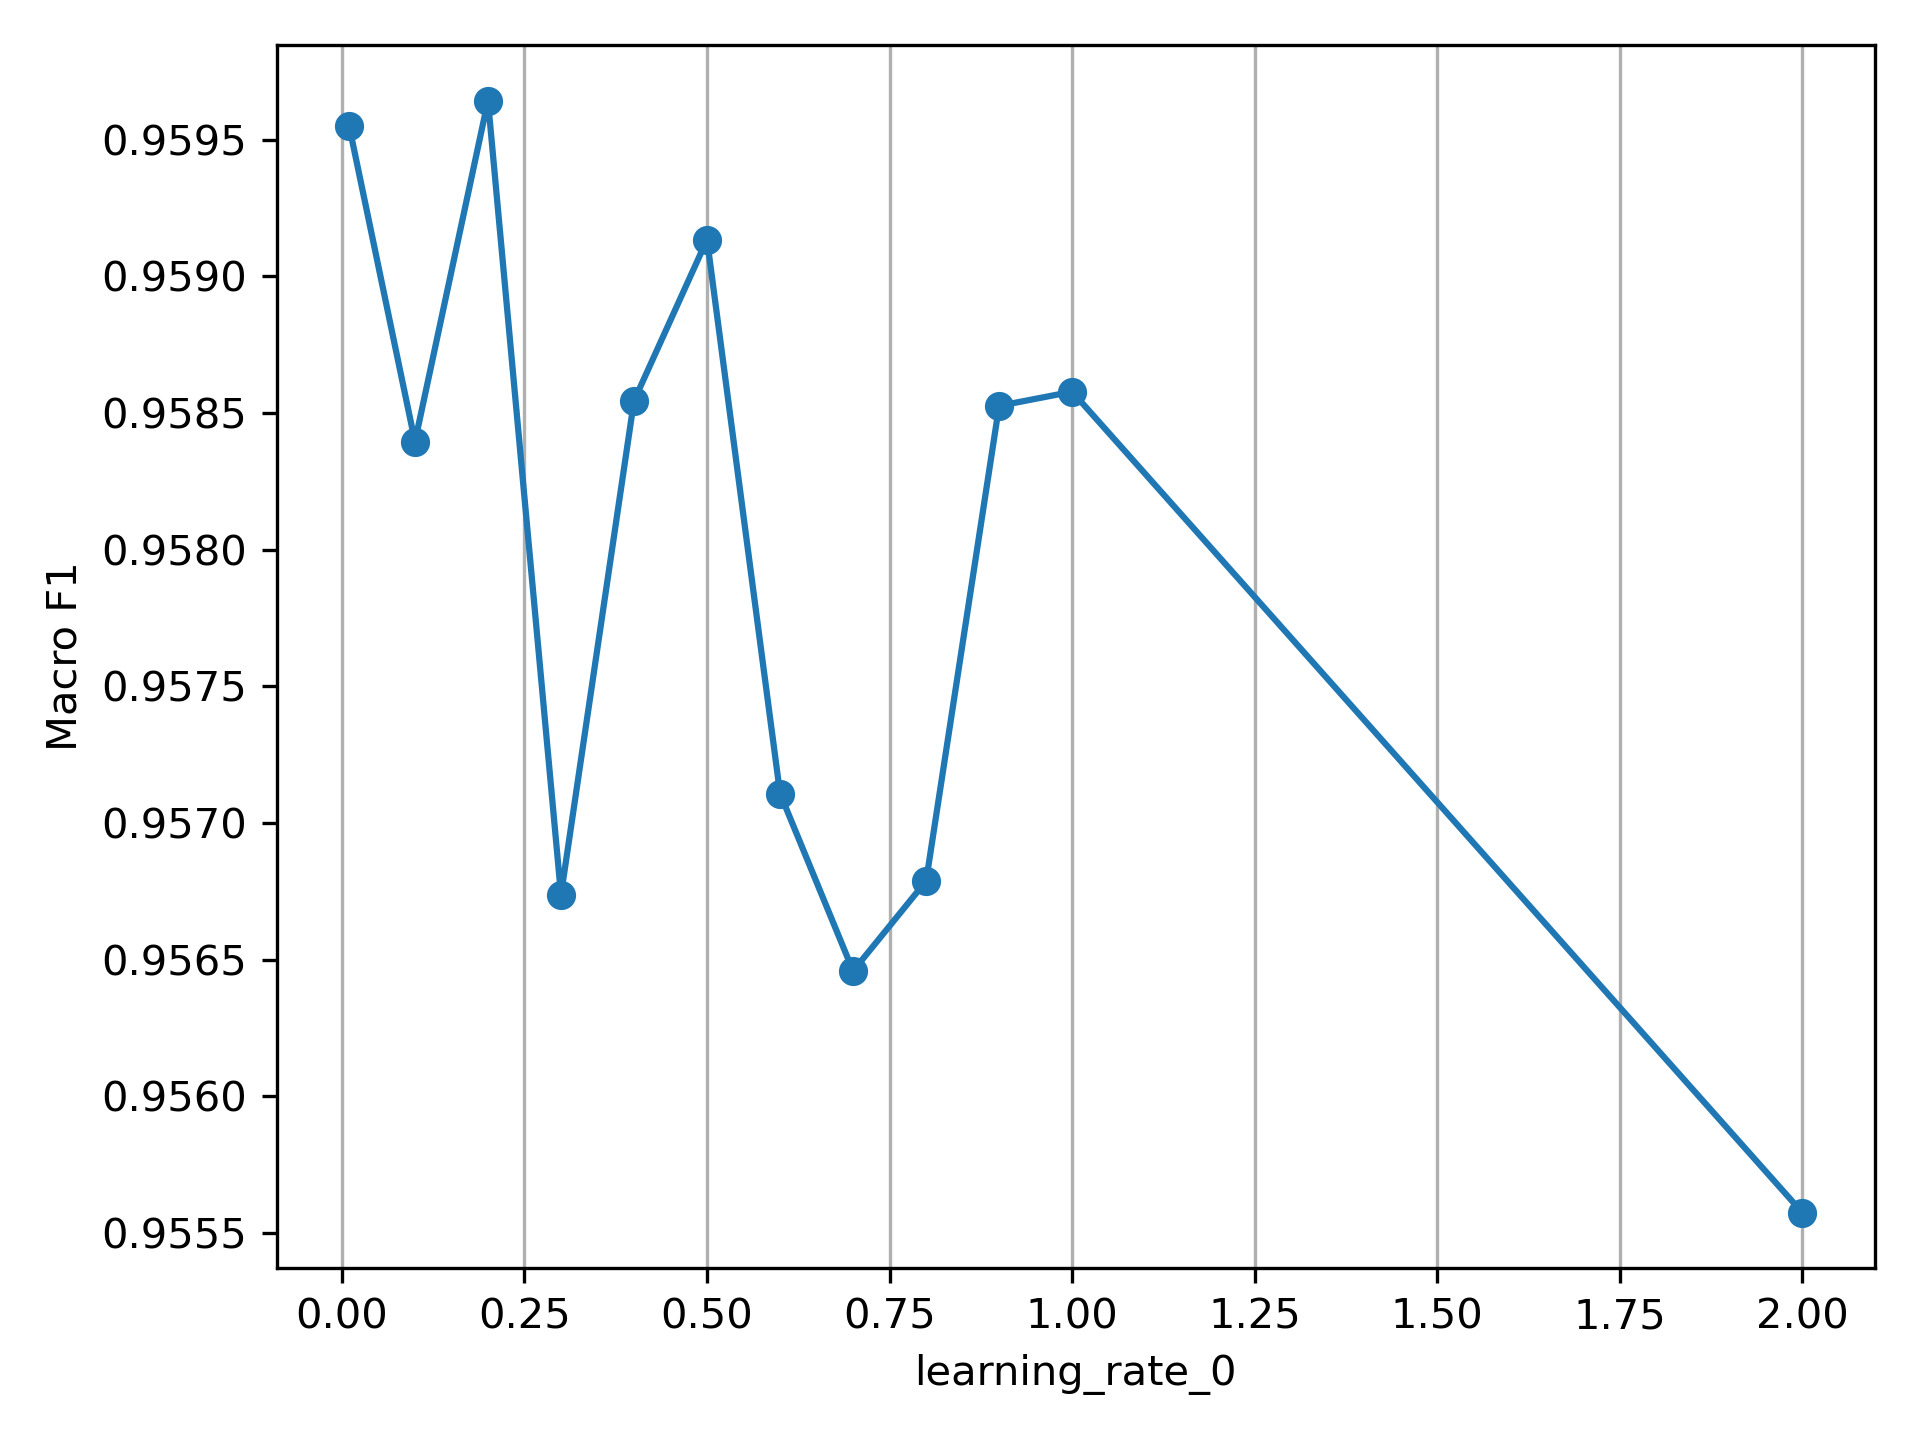

The data file committed next to this chart (first rows):
, mean_fit_time, std_fit_time, mean_score_time, std_score_time, param_learning_rate_0, param_n_epochs, params, split0_test_score, split1_test_score, split2_test_score, mean_test_score, std_test_score, rank_test_score
0, 905.4, 66.4, 2.021, 0.9405, 0.01, 6000, {'learning_rate_0': 0.01, 'n_epochs': 60…, 0.96, 0.9596, 0.9591, 0.9595, 0.0003607, 2
1, 886.4, 16.37, 0.4551, 0.3414, 0.1, 6000, {'learning_rate_0': 0.1, 'n_epochs': 600…, 0.9605, 0.9573, 0.9574, 0.9584, 0.00149, 7
2, 890.5, 27.13, 0.1975, 0.07417, 0.2, 6000, {'learning_rate_0': 0.2, 'n_epochs': 600…, 0.9601, 0.9598, 0.9591, 0.9596, 0.0004343, 1
3, 895.3, 12.81, 1.757, 0.9996, 0.3, 6000, {'learning_rate_0': 0.3, 'n_epochs': 600…, 0.953, 0.9598, 0.9574, 0.9567, 0.002799, 10
4, 853.7, 20.06, 1.24, 0.5781, 0.4, 6000, {'learning_rate_0': 0.4, 'n_epochs': 600…, 0.9602, 0.9564, 0.9591, 0.9585, 0.001601, 5
5, 866.5, 29.45, 0.5025, 0.1482, 0.5, 6000, {'learning_rate_0': 0.5, 'n_epochs': 600…, 0.9602, 0.9598, 0.9574, 0.9591, 0.001214, 3
6, 869.4, 7.405, 0.5767, 0.3462, 0.6, 6000, {'learning_rate_0': 0.6, 'n_epochs': 600…, 0.9601, 0.9522, 0.959, 0.9571, 0.00351, 8
7, 946.7, 11.27, 0.9151, 0.9419, 0.7, 6000, {'learning_rate_0': 0.7, 'n_epochs': 600…, 0.9529, 0.9591, 0.9574, 0.9565, 0.002589, 11
8, 970.5, 58.76, 2.865, 0.721, 0.8, 6000, {'learning_rate_0': 0.8, 'n_epochs': 600…, 0.9603, 0.9527, 0.9574, 0.9568, 0.003124, 9
9, 1168, 11.29, 1.168, 0.5424, 0.9, 6000, {'learning_rate_0': 0.9, 'n_epochs': 600…, 0.9601, 0.9565, 0.959, 0.9585, 0.001529, 6
10, 916.6, 64.05, 0.374, 0.2452, 1.0, 6000, {'learning_rate_0': 1.0, 'n_epochs': 600…, 0.9602, 0.9565, 0.959, 0.9586, 0.001538, 4
11, 469.4, 2.938, 0.1463, 0.00832, 2.0, 6000, {'learning_rate_0': 2.0, 'n_epochs': 600…, 0.9531, 0.9564, 0.9572, 0.9556, 0.001801, 12
